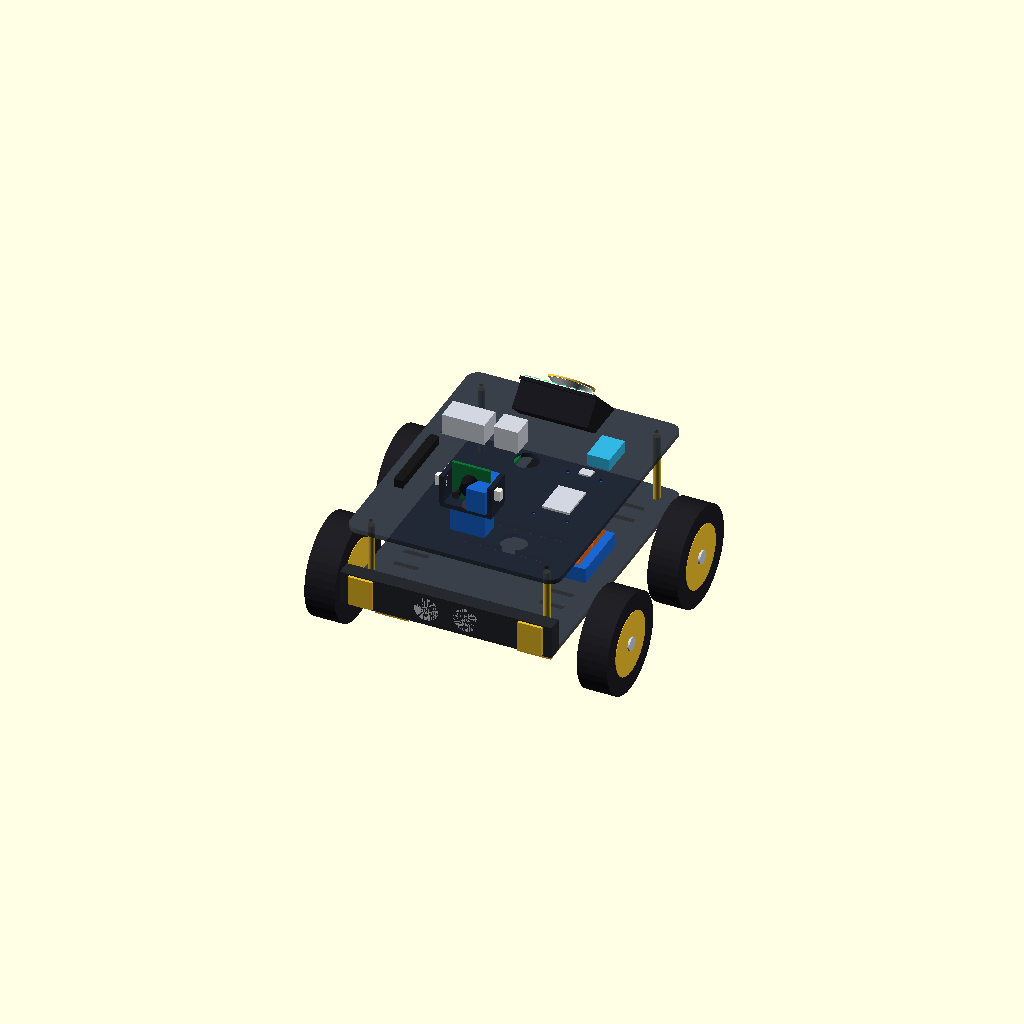
Cell 1 — every parameter at its default value.
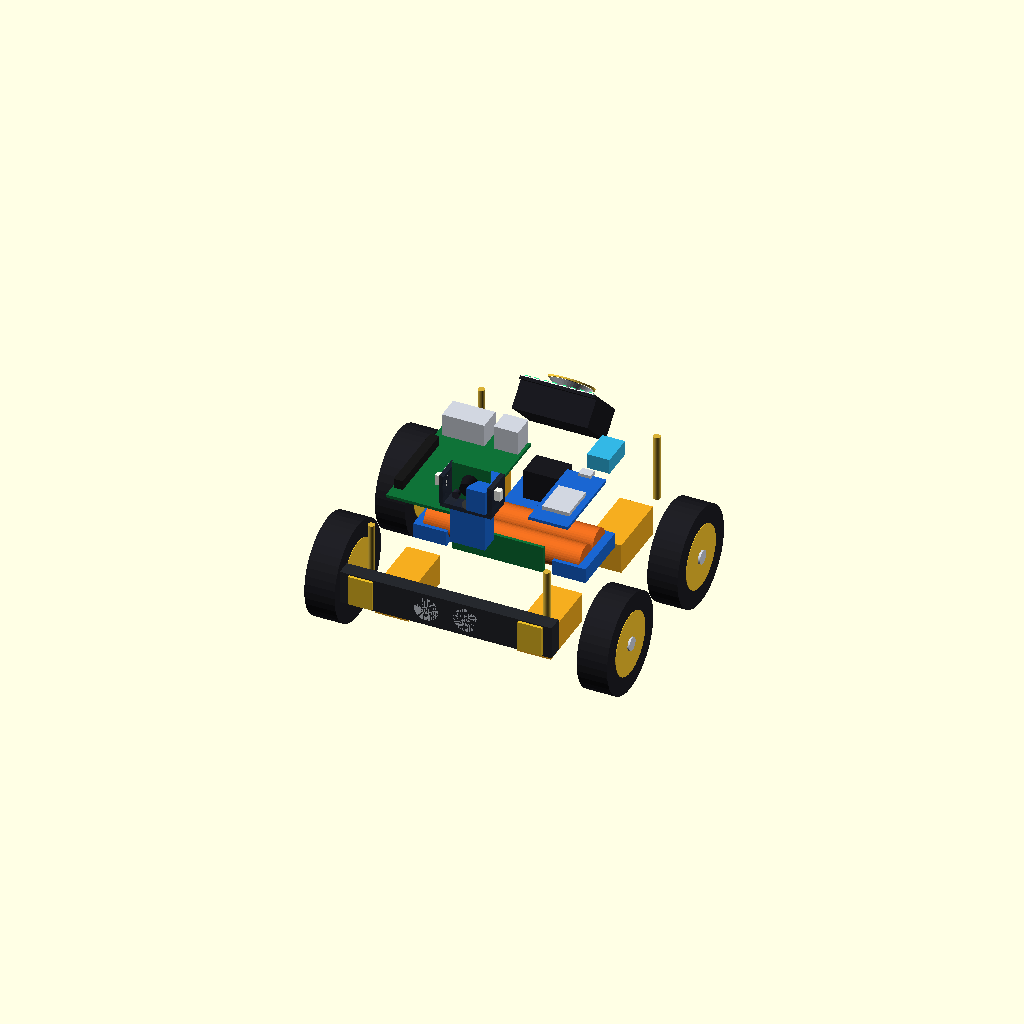
Cell 2 — show_chassis_plates set to false, the other parameters unchanged.
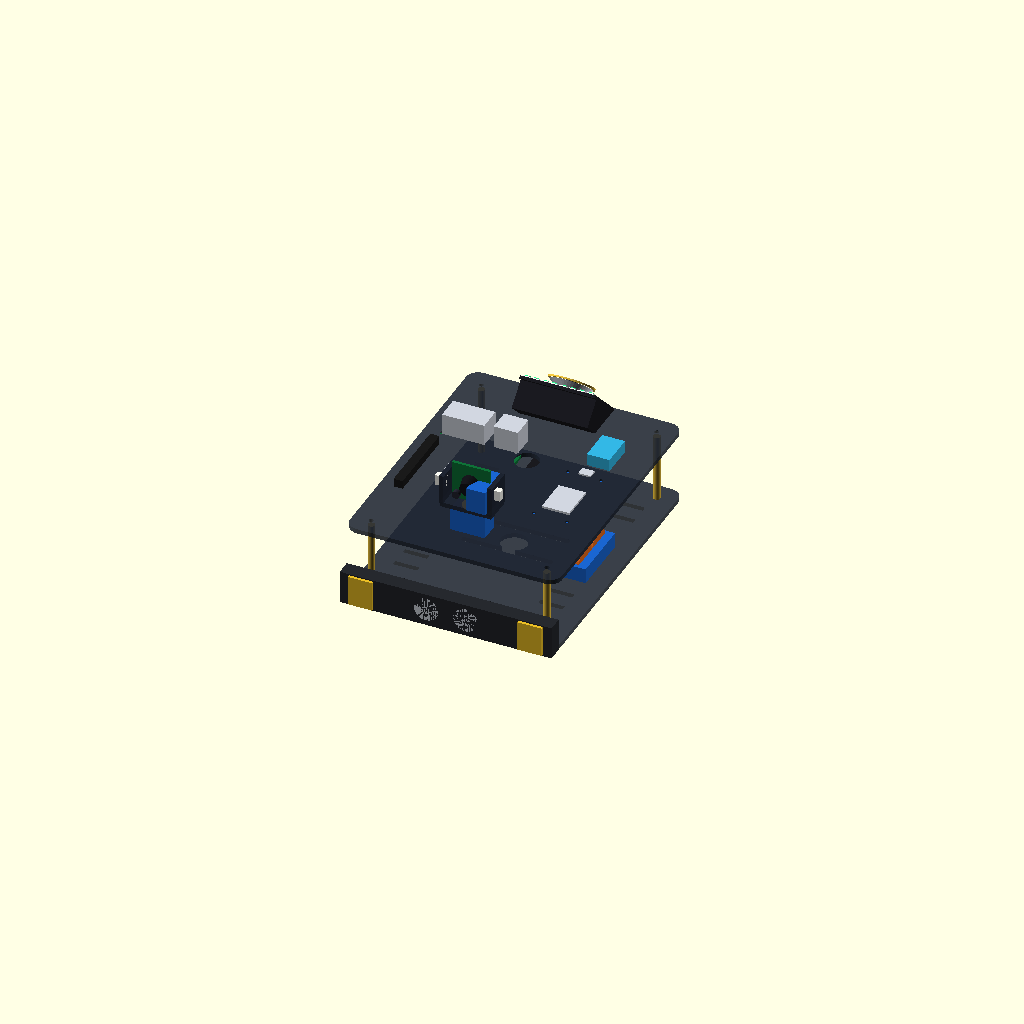
Cell 3: show_motors_wheels = false (everything else at default).
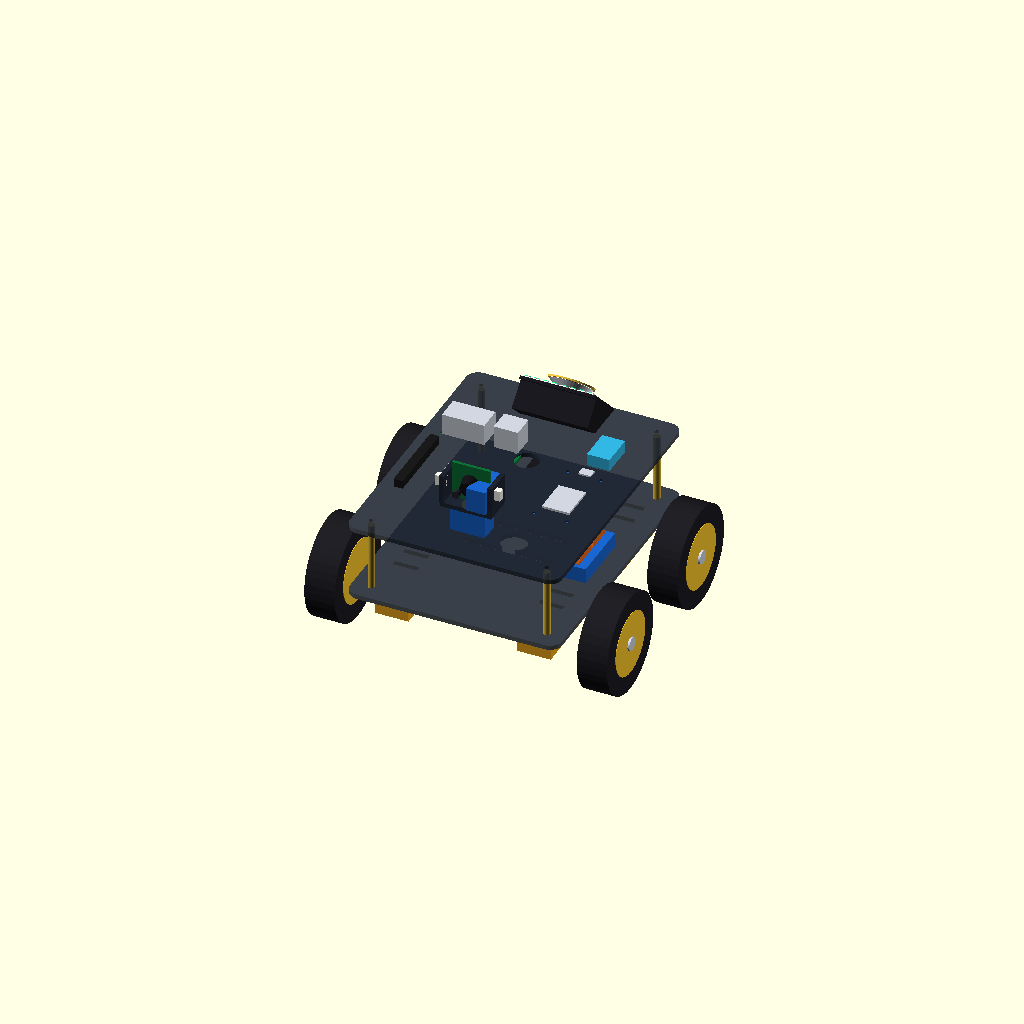
Cell 4: show_front_bumper = false (everything else at default).
All cells are drawn from one camera (rotation 55°, 0°, 25°, orthographic, colour scheme Cornfield), so only the parameter changes between them.
OpenSCAD source file cad/aura_v1_chassis.scad:
// Aura v1 3D Chassis Model (OpenSCAD)
// Author: Shravan Mali
// Dual-deck acrylic chassis with 4WD BO motors, battery holder, and camera gimbal

$fn = 40;

// Dimensions and flags
show_chassis_plates = true;
show_motors_wheels = true;
show_front_bumper = true;
show_gimbal_head = true;
show_electronics = true;
show_standoffs = true;
exploded_offset = 0;

// Chassis dimensions in mm
plate_w = 140; // width (X)
plate_l = 180; // length (Y)
plate_thick = 3;
deck_gap = 45;

standoff_x = 58;
standoff_y = 78;

// Colors
col_acrylic = [0.12, 0.15, 0.20, 0.88];
col_brass = [0.85, 0.70, 0.22, 1.0];
col_pcb_green = [0.06, 0.45, 0.22, 1.0];
col_pcb_blue = [0.10, 0.40, 0.82, 1.0];
col_pcb_purple = [0.45, 0.20, 0.70, 1.0];
col_motor_yellow = [0.96, 0.68, 0.12, 1.0];
col_wheel_rim = [0.98, 0.78, 0.18, 1.0];
col_tire_rubber = [0.12, 0.12, 0.14, 1.0];
col_metal_silver = [0.82, 0.84, 0.88, 1.0];
col_gold_dock = [0.92, 0.75, 0.15, 1.0];
col_battery_cell = [0.90, 0.42, 0.12, 1.0];
col_dht_cyan = [0.20, 0.72, 0.90, 1.0];
col_speaker_black = [0.10, 0.10, 0.12, 1.0];
col_led_glow = [0.15, 0.95, 0.55, 1.0];

// Utility shapes
module rounded_rect(w, l, h, r) {
    hull() {
        translate([-w/2 + r, -l/2 + r, 0]) cylinder(r=r, h=h);
        translate([ w/2 - r, -l/2 + r, 0]) cylinder(r=r, h=h);
        translate([-w/2 + r,  l/2 - r, 0]) cylinder(r=r, h=h);
        translate([ w/2 - r,  l/2 - r, 0]) cylinder(r=r, h=h);
    }
}

// Chassis plates
module bottom_plate() {
    difference() {
        // Base perimeter with smooth 8mm fillet corners
        rounded_rect(plate_w, plate_l, plate_thick, 8);

        // 4x M3 Brass Standoff Mounting Holes (3.2mm)
        translate([-standoff_x, -standoff_y, -1]) cylinder(d=3.2, h=plate_thick+2);
        translate([ standoff_x, -standoff_y, -1]) cylinder(d=3.2, h=plate_thick+2);
        translate([-standoff_x,  standoff_y, -1]) cylinder(d=3.2, h=plate_thick+2);
        translate([ standoff_x,  standoff_y, -1]) cylinder(d=3.2, h=plate_thick+2);

        // 4x BO Motor Clamping Slots (FL, FR, RL, RR)
        for (sx = [-1, 1]) {
            for (sy = [-1, 1]) {
                translate([sx * 48 - 8, sy * 50 - 1.75, -1]) cube([16, 3.5, plate_thick+2]);
                translate([sx * 48 - 8, sy * 50 + 12.0, -1]) cube([16, 3.5, plate_thick+2]);
            }
        }

        // Battery Pack Velcro Tie-Down Slots
        translate([-30, -12, -1]) cube([60, 4, plate_thick+2]);
        translate([-30,  12, -1]) cube([60, 4, plate_thick+2]);

        // Main Wire Pass-Through Central Grommet
        translate([0, 0, -1]) cylinder(d=18, h=plate_thick+2);
    }
}

module top_plate() {
    difference() {
        // Upper deck perimeter
        rounded_rect(plate_w, plate_l, plate_thick, 8);

        // 4x M3 Standoff Holes
        translate([-standoff_x, -standoff_y, -1]) cylinder(d=3.2, h=plate_thick+2);
        translate([ standoff_x, -standoff_y, -1]) cylinder(d=3.2, h=plate_thick+2);
        translate([-standoff_x,  standoff_y, -1]) cylinder(d=3.2, h=plate_thick+2);
        translate([ standoff_x,  standoff_y, -1]) cylinder(d=3.2, h=plate_thick+2);

        // Front Pan Servo Cutout (MG90S: 23mm x 12.5mm)
        translate([-11.5, -60 - 6.25, -1]) cube([23, 12.5, plate_thick+2]);

        // Raspberry Pi 3B M2.5 Mounting Holes (58mm x 49mm, centered at X = -34, Y = -6)
        translate([-34 - 24.5, -6 - 29, -1]) cylinder(d=2.7, h=plate_thick+2);
        translate([-34 + 24.5, -6 - 29, -1]) cylinder(d=2.7, h=plate_thick+2);
        translate([-34 - 24.5, -6 + 29, -1]) cylinder(d=2.7, h=plate_thick+2);
        translate([-34 + 24.5, -6 + 29, -1]) cylinder(d=2.7, h=plate_thick+2);

        // ESP32-S3 Mount Holes (centered at X = 38, Y = -6)
        translate([38 - 11, -6 - 24, -1]) cylinder(d=2.5, h=plate_thick+2);
        translate([38 + 11, -6 - 24, -1]) cylinder(d=2.5, h=plate_thick+2);
        translate([38 - 11, -6 + 24, -1]) cylinder(d=2.5, h=plate_thick+2);
        translate([38 + 11, -6 + 24, -1]) cylinder(d=2.5, h=plate_thick+2);

        // INMP441 Mic Acoustic Tower Port (Center Island: X = 0, Y = -36)
        translate([0, -36, -1]) cylinder(d=9, h=plate_thick+2);

        // Rear 45° Speaker Sound Relief Grille (centered at X = 0, Y = 70)
        for (gx = [-14 : 7 : 14]) {
            translate([gx, 68, -1]) cylinder(d=4.2, h=plate_thick+2);
            translate([gx, 74, -1]) cylinder(d=4.2, h=plate_thick+2);
        }

        // Secondary Wire Pass-Through Port
        translate([0, 18, -1]) cylinder(d=16, h=plate_thick+2);
    }
}

// Motors and wheels
// Axles MUST point along X (Left/Right) and wheels MUST roll along Y (Forward/Back)!
module bo_motor_and_wheel(is_left=true) {
    // 1. BO Motor Gearbox Body (Yellow)
    color(col_motor_yellow) {
        translate([is_left ? 0 : -22, -22.5, -10])
            cube([22, 45, 20]);
    }

    // 2. Drive Axle Shaft (along X axis!)
    color(col_metal_silver) {
        translate([is_left ? -12 : 22, 0, 0])
            rotate([0, 90, 0])
                cylinder(d=5.4, h=12);
    }

    // 3. Wheel Rim & Rubber Tire (Axle along X, Rolls along Y!)
    // Both sides use positive height h=20, translated cleanly
    translate([is_left ? -32 : 32, 0, 0]) {
        // Rubber Tire (66mm outer diameter, 20mm width)
        color(col_tire_rubber) {
            rotate([0, 90, 0])
                cylinder(d=66, h=20, center=true);
        }
        // Yellow Wheel Hub / Rim
        color(col_wheel_rim) {
            rotate([0, 90, 0])
                cylinder(d=42, h=20.5, center=true);
        }
        // Center Axle Nut Cap
        color(col_metal_silver) {
            translate([is_left ? -10.5 : 10.5, 0, 0])
                rotate([0, 90, 0])
                    cylinder(d=9, h=2, center=true);
        }
    }
}

module locomotion_4wd() {
    // Front-Left Wheel & Motor
    translate([-58, -50, -10]) bo_motor_and_wheel(is_left=true);
    // Front-Right Wheel & Motor
    translate([ 58, -50, -10]) bo_motor_and_wheel(is_left=false);
    // Rear-Left Wheel & Motor
    translate([-58,  50, -10]) bo_motor_and_wheel(is_left=true);
    // Rear-Right Wheel & Motor
    translate([ 58,  50, -10]) bo_motor_and_wheel(is_left=false);
}

// Front bumper and ultrasonic sensor
module front_bumper_assembly() {
    // Sits at front edge (Y = -92), mounted low to bottom deck
    translate([0, -92, 11]) {
        // 1. Heavy-duty Bumper Bar (Black)
        color([0.15, 0.16, 0.18]) {
            difference() {
                cube([140, 10, 22], center=true);

                // Cutouts for HC-SR04 Transducer Eyes (16.2mm dia)
                translate([-13, -1, 0]) rotate([-90, 0, 0]) cylinder(d=16.2, h=12);
                translate([ 13, -1, 0]) rotate([-90, 0, 0]) cylinder(d=16.2, h=12);

                // Recesses for Left & Right Gold Charging Plates
                translate([-56, -3, 0]) cube([16.5, 6, 20.5], center=true);
                translate([ 56, -3, 0]) cube([16.5, 6, 20.5], center=true);
            }
        }

        // 2. HC-SR04 Ultrasonic Sensor Module
        translate([0, 3, 0]) {
            // Blue Sensor PCB
            color(col_pcb_blue)
                cube([45, 2, 20], center=true);

            // Left & Right Aluminum Transducer Barrels (Eyes pointing dead FORWARD!)
            color(col_metal_silver) {
                translate([-13, -8, 0]) rotate([-90, 0, 0]) cylinder(d=16, h=12);
                translate([ 13, -8, 0]) rotate([-90, 0, 0]) cylinder(d=16, h=12);
            }

            // Crystal Oscillator
            color([0.9, 0.9, 0.95])
                translate([0, -3, 0]) cube([4, 2, 10], center=true);
        }

        // 3. Left (+) & Right (-) Gold Charging Contact Plates
        color(col_gold_dock) {
            translate([-56, -5.5, 0]) cube([16, 2, 20], center=true);
            translate([ 56, -5.5, 0]) cube([16, 2, 20], center=true);
        }
    }
}

// Pan-tilt gimbal head
module pan_tilt_gimbal_head() {
    translate([0, -60, deck_gap + plate_thick + exploded_offset]) {
        // 1. Pan Base Servo (MG90S Metal Gear) firmly seated in deck cutout
        color(col_pcb_blue)
            translate([0, 0, 6]) cube([23, 12.5, 24], center=true);

        // Brass Output Spline & Pan Disc
        color(col_brass)
            translate([0, 0, 19]) cylinder(d=12, h=3, center=true);

        // 2. Acrylic / Aluminum Tilt U-Bracket
        color(col_acrylic) {
            translate([0, 0, 21.5]) cube([34, 18, 3], center=true);
            translate([-16, 0, 32]) cube([3, 18, 20], center=true);
            translate([ 16, 0, 32]) cube([3, 18, 20], center=true);
        }

        // 3. Tilt Servo (Horizontally mounted in U-bracket)
        color(col_pcb_blue)
            translate([8, 0, 32]) cube([12.5, 23, 16], center=true);

        // 4. Tilt Head Sensor Platform (holding Camera, Floodlights, IR)
        translate([0, 0, 36]) {
            // Camera Module Green PCB (OV5647 160° CSI)
            color(col_pcb_green)
                cube([25, 2, 25], center=true);

            // 160° Wide-Angle Fisheye Lens Barrel (Facing FORWARD along -Y!)
            color([0.08, 0.08, 0.10])
                translate([0, -8, 0]) rotate([-90, 0, 0]) cylinder(d1=9, d2=14, h=10);

            // Dual Night Vision LED Floodlights (Flanking camera)
            color([0.98, 0.98, 0.95]) {
                translate([-18, -4, 0]) cube([7, 4, 7], center=true);
                translate([ 18, -4, 0]) cube([7, 4, 7], center=true);
            }

            // Dual Auto-Docking IR Diodes (Under camera)
            color([0.15, 0.15, 0.20]) {
                translate([-9, -4, -9]) rotate([-90, 0, 0]) cylinder(d=5, h=6);
                translate([ 9, -4, -9]) rotate([-90, 0, 0]) cylinder(d=5, h=6);
            }
        }
    }
}

// Electronics layout
module onboard_electronics() {
    // --- A. BOTTOM DECK MUSCLE & POWER ---
    // 1. 3S2P 18650 Battery Pack (6x cells laid flat in center for ultra-low CG)
    translate([0, 0, plate_thick]) {
        color(col_battery_cell) {
            for (r = [0, 1]) {
                for (c = [-1, 0, 1]) {
                    translate([c * 19, r * 19 - 9.5, 9])
                        rotate([0, 90, 0])
                            cylinder(d=18, h=65, center=true);
                }
            }
        }
        // 3S 20A BMS Protection Board
        color(col_pcb_green)
            translate([0, -22, 10]) cube([60, 2, 18], center=true);
    }

    // 2. L298N Dual Motor Driver with Heatsink (Rear Bottom Deck)
    translate([0, 48, plate_thick]) {
        color(col_pcb_blue)
            translate([0, 0, 2]) cube([44, 44, 4], center=true);
        // Black Aluminum Heatsink
        color([0.1, 0.1, 0.12])
            translate([0, 0, 14]) cube([24, 18, 20], center=true);
    }

    // 3. DC-DC Buck Converters (XL4015 5A for Pi, LM2596 3A for Servos)
    color(col_pcb_blue) {
        translate([-46, 0, plate_thick + 5]) cube([22, 42, 10], center=true);
        translate([ 46, 0, plate_thick + 5]) cube([22, 42, 10], center=true);
    }

    // --- B. TOP DECK BRAIN & SENSORS ---
    top_z = deck_gap + plate_thick + exploded_offset;

    // 4. Raspberry Pi 3 Model B (Left Side Deck: X = -34, Y = -6)
    translate([-34, -6, top_z]) {
        // Green PCB
        color(col_pcb_green)
            translate([0, 0, 1]) cube([56, 85, 2], center=true);

        // Quad USB Stack & Ethernet Jack (Facing Rear)
        color(col_metal_silver) {
            translate([-10, 36, 9]) cube([28, 16, 16], center=true);
            translate([ 18, 36, 9]) cube([16, 15, 18], center=true);
        }

        // Broadcom BCM2837 SoC with silver heat spreader
        color([0.7, 0.72, 0.75])
            translate([0, -6, 2.5]) cube([14, 14, 2], center=true);

        // 40-Pin GPIO Header (Along outer edge)
        color([0.1, 0.1, 0.1])
            translate([-24, -8, 5]) cube([6, 52, 7], center=true);
    }

    // 5. ESP32-S3 DevKit-C (Right Side Deck: X = 38, Y = -6)
    translate([38, -6, top_z]) {
        // Blue PCB
        color(col_pcb_blue)
            translate([0, 0, 1]) cube([26, 55, 2], center=true);

        // Metal RF Shield
        color(col_metal_silver)
            translate([0, -5, 3]) cube([18, 24, 3], center=true);

        // Dual Type-C USB Ports
        color(col_metal_silver) {
            translate([0, 27, 2.5]) cube([8, 6, 3], center=true);
        }
    }

    // 6. INMP441 MEMS Microphone Tower (Acoustic Center Island: X = 0, Y = -36)
    translate([0, -36, top_z]) {
        // Acoustic damping isolation tower
        color([0.15, 0.15, 0.18])
            translate([0, 0, 6]) cylinder(d=10, h=12, center=true);

        // Purple round microphone PCB
        color(col_pcb_purple)
            translate([0, 0, 13]) cylinder(d=13, h=2, center=true);

        // Gold center acoustic diaphragm port
        color(col_gold_dock)
            translate([0, 0, 14.2]) cylinder(d=2.4, h=0.6, center=true);
    }

    // 7. 3W 4Ω Cavity Speaker (CENTER REAR: X = 0, Y = 70, ANGLED 45° UP & REARWARD)
    translate([0, 70, top_z + 8]) {
        rotate([45, 0, 0]) {
            // Black Acoustic Resonance Chamber Box (Width 50mm x Thickness 20mm x Height 36mm)
            color(col_speaker_black)
                cube([50, 20, 36], center=true);

            // Silver Speaker Driver Cone (Concentric & Symmetrical on tilted rear face)
            color(col_metal_silver)
                translate([0, 10.5, 0])
                    rotate([-90, 0, 0])
                        cylinder(d1=16, d2=28, h=5);

            // Center Dust Cap Dome
            color([0.15, 0.15, 0.18])
                translate([0, 15.6, 0])
                    rotate([-90, 0, 0])
                        cylinder(d=8, h=2);

            // Chrome Surround Bezel Ring
            color(col_brass)
                translate([0, 15.8, 0])
                    rotate([-90, 0, 0])
                        difference() {
                            cylinder(d=30, h=1);
                            translate([0, 0, -0.5]) cylinder(d=27, h=2);
                        }

            // 8. WS2812 8-Bit Straight RGB LED Strip (MOUNTED ON SPEAKER BOX TOP LIP)
            translate([0, 9, 18.5]) {
                // Black fiberglass stick PCB (50mm length x 2mm thick x 6mm wide)
                color([0.1, 0.1, 0.12])
                    cube([50, 2, 6], center=true);

                // 8x Individual 5050 Addressable RGB LEDs
                for (lx = [-21 : 6 : 21]) {
                    // White chip casing
                    color([0.95, 0.95, 0.95])
                        translate([lx, 1.2, 0])
                            cube([4.5, 1, 4.5], center=true);

                    // Bright glowing LED core
                    color(col_led_glow)
                        translate([lx, 1.8, 0])
                            cube([2.8, 1, 2.8], center=true);
                }
            }
        }
    }

    // 9. DHT11 / DHT22 Climate Sensor (Right-Rear Deck: X = 42, Y = 40)
    translate([42, 40, top_z]) {
        color(col_dht_cyan)
            translate([0, 0, 6]) cube([15, 22, 10], center=true);
    }
}

// Vehicle assembly
module aura_v1_complete_assembly() {
    // 1. Bottom Chassis Plate
    if (show_chassis_plates) {
        color(col_acrylic)
            bottom_plate();
    }

    // 2. M3 Brass Standoffs (45mm length connecting decks)
    if (show_standoffs) {
        color(col_brass) {
            translate([-standoff_x, -standoff_y, plate_thick]) cylinder(d=4.5, h=deck_gap);
            translate([ standoff_x, -standoff_y, plate_thick]) cylinder(d=4.5, h=deck_gap);
            translate([-standoff_x,  standoff_y, plate_thick]) cylinder(d=4.5, h=deck_gap);
            translate([ standoff_x,  standoff_y, plate_thick]) cylinder(d=4.5, h=deck_gap);
        }
    }

    // 3. Top Chassis Plate (lifted by exploded_offset if active)
    if (show_chassis_plates) {
        translate([0, 0, deck_gap + plate_thick + exploded_offset])
            color(col_acrylic)
                top_plate();
    }

    // 4. Locomotion & 4WD Wheels (Correct Axles along X!)
    if (show_motors_wheels) {
        locomotion_4wd();
    }

    // 5. Front Bumper with Ultrasonic & Charging Plates
    if (show_front_bumper) {
        front_bumper_assembly();
    }

    // 6. 2-Axis Gimbal Head, Camera & Lights
    if (show_gimbal_head) {
        pan_tilt_gimbal_head();
    }

    // 7. Full Onboard Electronics Suite
    if (show_electronics) {
        onboard_electronics();
    }
}

// Render the complete digital twin assembly!
aura_v1_complete_assembly();
Parameter table extracted from the source (name, type, default, range or options):
show_chassis_plates: bool, default true
show_motors_wheels: bool, default true
show_front_bumper: bool, default true
show_gimbal_head: bool, default true
show_electronics: bool, default true
show_standoffs: bool, default true
exploded_offset: number, default 0
plate_w: number, default 140
plate_l: number, default 180
plate_thick: number, default 3
deck_gap: number, default 45
standoff_x: number, default 58
standoff_y: number, default 78
col_acrylic: vector, default [0.12, 0.15, 0.2, 0.88]
col_brass: vector, default [0.85, 0.7, 0.22, 1]
col_pcb_green: vector, default [0.06, 0.45, 0.22, 1]
col_pcb_blue: vector, default [0.1, 0.4, 0.82, 1]
col_pcb_purple: vector, default [0.45, 0.2, 0.7, 1]
col_motor_yellow: vector, default [0.96, 0.68, 0.12, 1]
col_wheel_rim: vector, default [0.98, 0.78, 0.18, 1]
col_tire_rubber: vector, default [0.12, 0.12, 0.14, 1]
col_metal_silver: vector, default [0.82, 0.84, 0.88, 1]
col_gold_dock: vector, default [0.92, 0.75, 0.15, 1]
col_battery_cell: vector, default [0.9, 0.42, 0.12, 1]
col_dht_cyan: vector, default [0.2, 0.72, 0.9, 1]
col_speaker_black: vector, default [0.1, 0.1, 0.12, 1]
col_led_glow: vector, default [0.15, 0.95, 0.55, 1]
